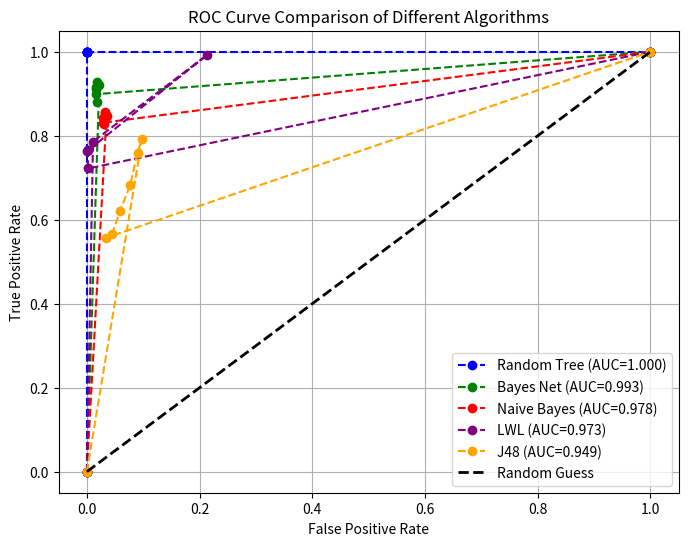

Write Python code to recreate this figure.
import numpy as np
import matplotlib.pyplot as plt
from itertools import cycle

# Given data
algorithms = {
    "Random Tree": {
        "TP Rate": [1.000] * 6,
        "FP Rate": [0.000] * 6,
        "ROC Area": [1.000] * 6,
    },
    "Bayes Net": {
        "TP Rate": [0.920, 0.912, 0.881, 0.927, 0.917, 0.899],
        "FP Rate": [0.022, 0.017, 0.018, 0.018, 0.017, 0.017],
        "ROC Area": [0.993, 0.993, 0.992, 0.993, 0.993, 0.993],
    },
    "Naive Bayes": {
        "TP Rate": [0.848, 0.857, 0.827, 0.843, 0.855, 0.831],
        "FP Rate": [0.035, 0.033, 0.031, 0.028, 0.033, 0.029],
        "ROC Area": [0.978, 0.979, 0.977, 0.980, 0.978, 0.978],
    },
    "LWL": {
        "TP Rate": [0.786, 0.993, 0.765, 0.763, 0.766, 0.722],
        "FP Rate": [0.011, 0.214, 0.002, 0.000, 0.002, 0.002],
        "ROC Area": [0.974, 0.971, 0.976, 0.973, 0.972, 0.973],
    },
    "J48": {
        "TP Rate": [0.793, 0.760, 0.683, 0.621, 0.567, 0.557],
        "FP Rate": [0.098, 0.090, 0.077, 0.059, 0.045, 0.034],
        "ROC Area": [0.950, 0.948, 0.945, 0.950, 0.948, 0.954],
    },
}

classes = [
    "Reckless Driving",
    "Drunk Driving",
    "Weather Conditions",
    "Mechanical Failure",
    "Speeding",
    "Distracted Driving",
]

# Colors for different algorithms
colors = cycle(["blue", "green", "red", "purple", "orange"])
plt.figure(figsize=(8, 6))

for (alg_name, data), color in zip(algorithms.items(), colors):
    fpr = [0] + data["FP Rate"] + [1]  # Adding (0,0) and (1,1) for full curve
    tpr = [0] + data["TP Rate"] + [1]
    plt.plot(fpr, tpr, marker="o", linestyle="--", color=color, label=f"{alg_name} (AUC={np.mean(data['ROC Area']):.3f})")

# Random baseline
plt.plot([0, 1], [0, 1], "k--", lw=2, label="Random Guess")
plt.xlabel("False Positive Rate")
plt.ylabel("True Positive Rate")
plt.title("ROC Curve Comparison of Different Algorithms")
plt.legend(loc="lower right")
plt.grid()
plt.show()
